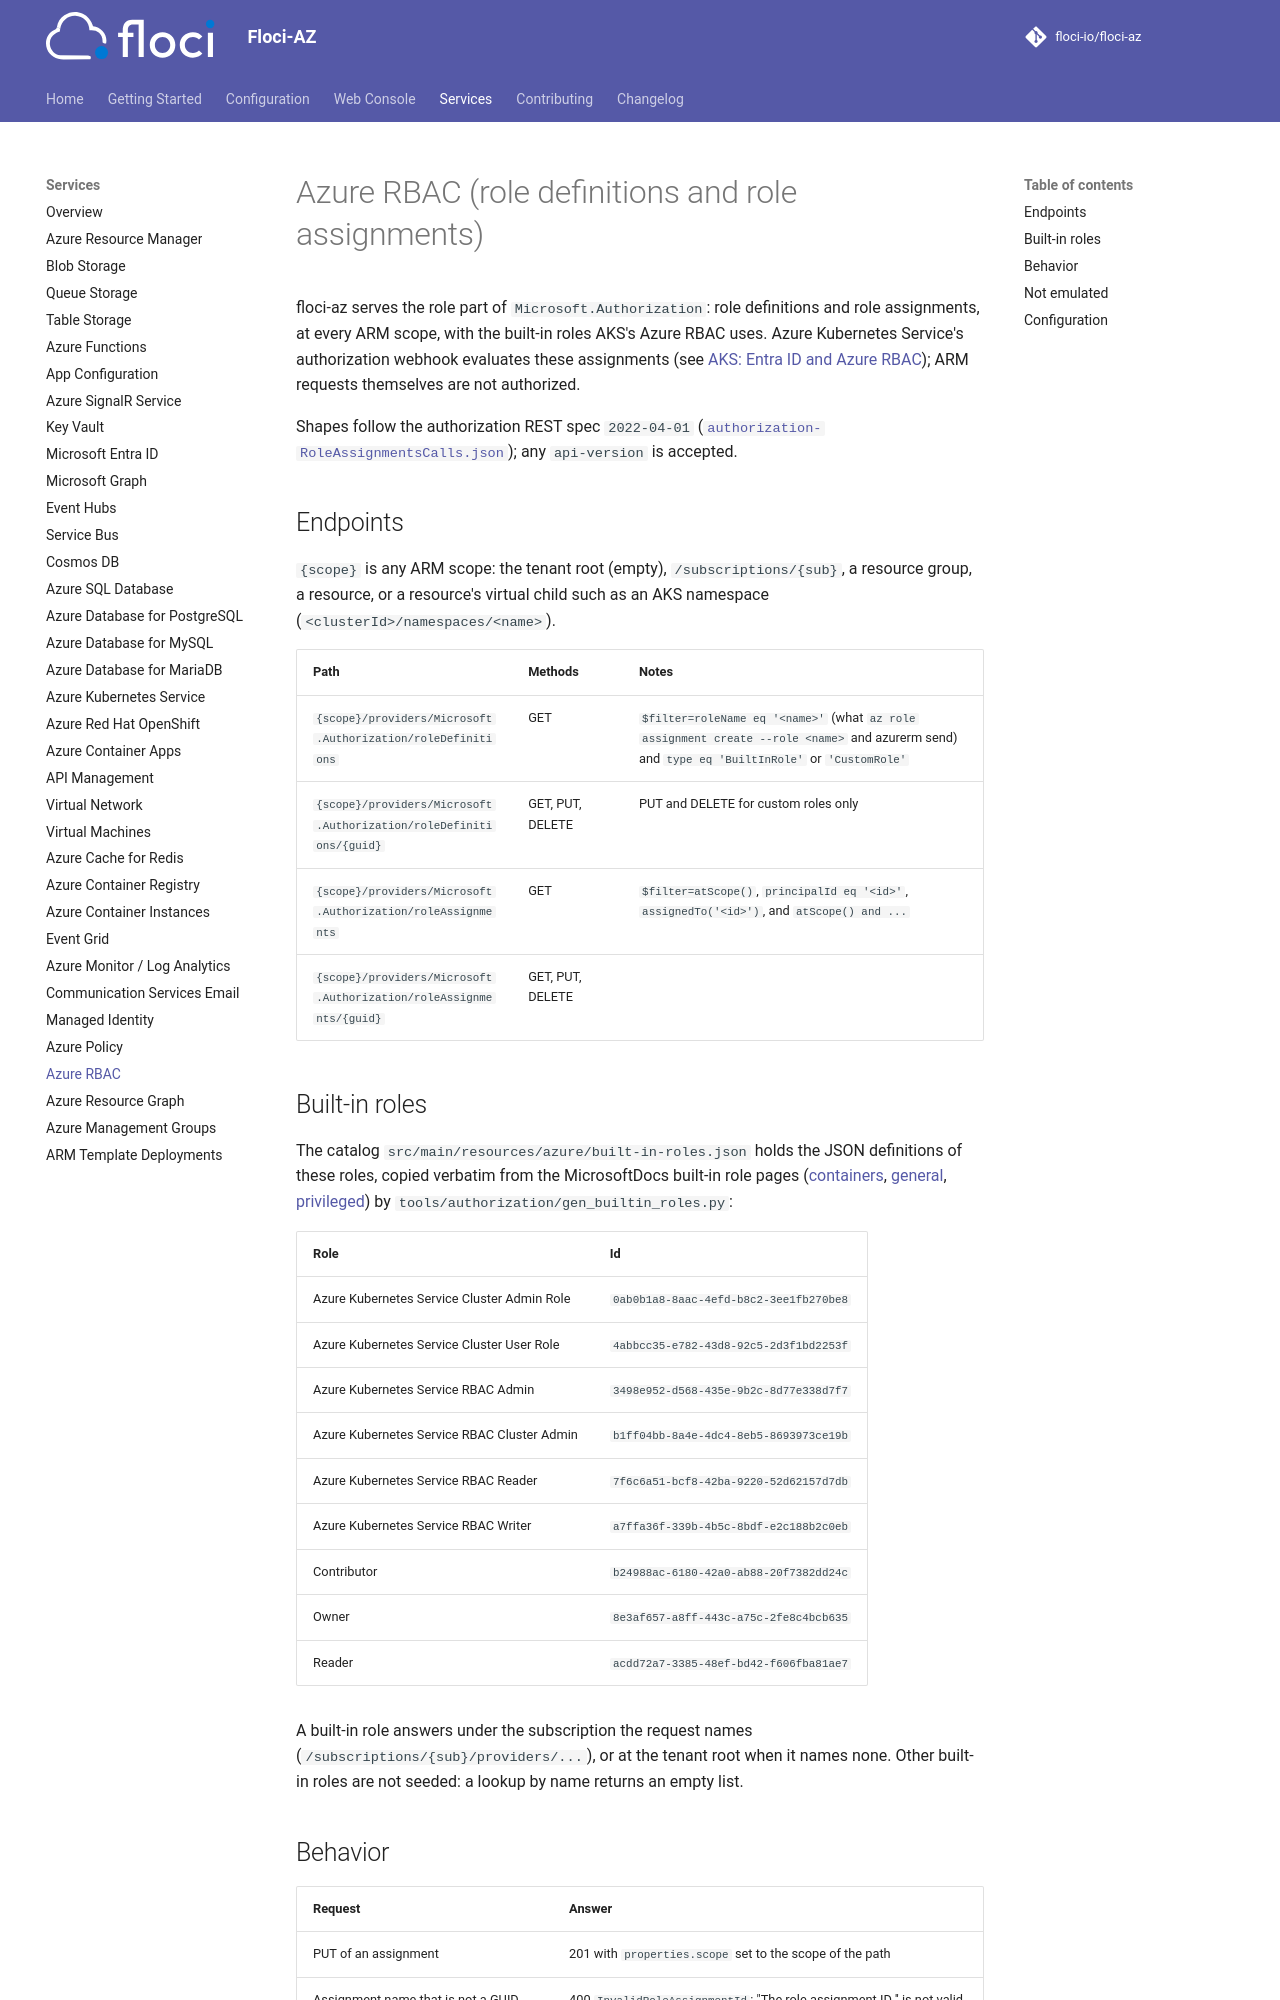

repository: ndouchin/floci-az · page: services/authorization/index.html · generator: mkdocs

# Azure RBAC (role definitions and role assignments)

floci-az serves the role part of `Microsoft.Authorization`: role definitions and role assignments, at every ARM
scope, with the built-in roles AKS's Azure RBAC uses. Azure Kubernetes Service's authorization webhook evaluates
these assignments (see [AKS: Entra ID and Azure RBAC](aks.md)); ARM requests themselves are not authorized.

Shapes follow the authorization REST spec `2022-04-01`
([`authorization-RoleAssignmentsCalls.json`](https://github.com/Azure/azure-rest-api-specs/blob/5da82d5c3687ac3cc845330aaf0f13d3a40ce47e/specification/authorization/resource-manager/Microsoft.Authorization/Authorization/stable/2022-04-01/authorization-RoleAssignmentsCalls.json));
any `api-version` is accepted.

## Endpoints

`{scope}` is any ARM scope: the tenant root (empty), `/subscriptions/{sub}`, a resource group, a resource, or a
resource's virtual child such as an AKS namespace (`<clusterId>/namespaces/<name>`).

| Path | Methods | Notes |
|---|---|---|
| `{scope}/providers/Microsoft.Authorization/roleDefinitions` | GET | `$filter=roleName eq '<name>'` (what `az role assignment create --role <name>` and azurerm send) and `type eq 'BuiltInRole'` or `'CustomRole'` |
| `{scope}/providers/Microsoft.Authorization/roleDefinitions/{guid}` | GET, PUT, DELETE | PUT and DELETE for custom roles only |
| `{scope}/providers/Microsoft.Authorization/roleAssignments` | GET | `$filter=atScope()`, `principalId eq '<id>'`, `assignedTo('<id>')`, and `atScope() and ...` |
| `{scope}/providers/Microsoft.Authorization/roleAssignments/{guid}` | GET, PUT, DELETE | |

## Built-in roles

The catalog `src/main/resources/azure/built-in-roles.json` holds the JSON definitions of these roles, copied
verbatim from the MicrosoftDocs built-in role pages
([containers](https://learn.microsoft.com/en-us/azure/role-based-access-control/built-in-roles/containers),
[general](https://learn.microsoft.com/en-us/azure/role-based-access-control/built-in-roles/general),
[privileged](https://learn.microsoft.com/en-us/azure/role-based-access-control/built-in-roles/privileged)) by
`tools/authorization/gen_builtin_roles.py`:

| Role | Id |
|---|---|
| Azure Kubernetes Service Cluster Admin Role | `0ab0b1a8-8aac-4efd-b8c2-3ee1fb270be8` |
| Azure Kubernetes Service Cluster User Role | `4abbcc35-e782-43d8-92c5-2d3f1bd2253f` |
| Azure Kubernetes Service RBAC Admin | `3498e952-d568-435e-9b2c-8d77e338d7f7` |
| Azure Kubernetes Service RBAC Cluster Admin | `b1ff04bb-8a4e-4dc4-8eb5-8693973ce19b` |
| Azure Kubernetes Service RBAC Reader | `7f6c6a51-bcf8-42ba-9220-52d62157d7db` |
| Azure Kubernetes Service RBAC Writer | `a7ffa36f-339b-4b5c-8bdf-e2c188b2c0eb` |
| Contributor | `b24988ac-6180-42a0-ab88-20f7382dd24c` |
| Owner | `8e3af657-a8ff-443c-a75c-2fe8c4bcb635` |
| Reader | `acdd72a7-3385-48ef-bd42-f606fba81ae7` |

A built-in role answers under the subscription the request names (`/subscriptions/{sub}/providers/...`), or at the
tenant root when it names none. Other built-in roles are not seeded: a lookup by name returns an empty list.
